Run: headless pygame with SDL's dummy video driver; simulated clock (each Clock.tick advances the game by its frame time, no real sleeping); random seed 0; keys injected as events and as key.get_pressed() state; no mouse input.
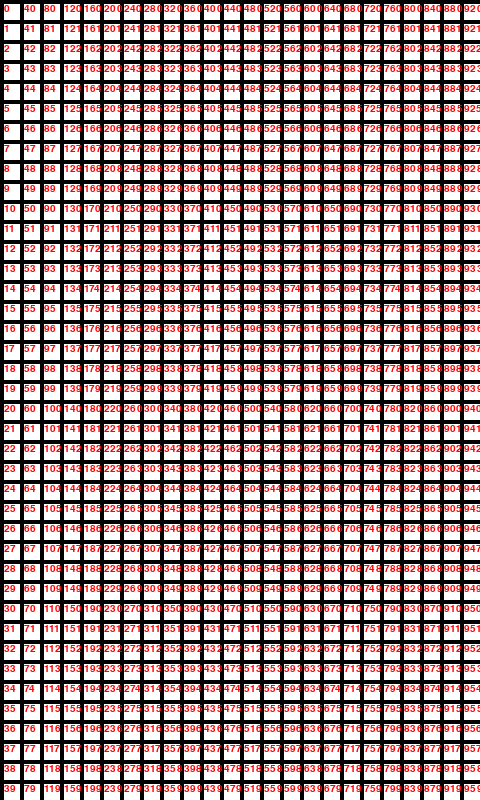
Frame 1 of 4 · flips 1–60 · no input
Frame 2 of 4 · flips 61–180 · tapped SPACE, RETURN · held RIGHT (→), D · screen unchanged from frame 1, image omitted
Frame 3 of 4 · flips 181–300 · held DOWN (↓), S · screen unchanged from frame 2, image omitted
Frame 4 of 4 · flips 301–420 · held LEFT (←), A, UP (↑), W · screen unchanged from frame 3, image omitted

The pygame program that drew these frames:

import pygame
import random

pygame.init()

screen_width, screen_height = 480, 800
sqr_left = 10
sqr_top = 10
sqr_width = 10
sqr_height = 10

size_of_cell = 20
count_of_rows = int(screen_width / size_of_cell)
count_of_cols = int(screen_height / size_of_cell)
sqr_width = sqr_height = size_of_cell
badding = int(size_of_cell / 5)

screen = pygame.display.set_mode((screen_width, screen_height),
                                #   pygame.FULLSCREEN
                                  )


def draw_two_rects():
    base_rectangle = pygame.Rect(sqr_left, sqr_top, sqr_width, sqr_height)
    end_rectangle = pygame.Rect(
        screen_width - sqr_left, screen_height - sqr_top, sqr_width, sqr_height
    )
    pygame.draw.rect(screen, (0, 0, 255), base_rectangle)
    pygame.draw.rect(screen, (0, 255, 0), end_rectangle)


def create_dict_of_squares():
    dict_of_squares = {}
    square_index = 0
    for i in range(0, count_of_rows):
        for j in range(0, count_of_cols):
            white_colour = (255, 255, 255)
            dict_of_squares[square_index] = {
                "location": pygame.Rect(
                    (i * size_of_cell) + badding,
                    (j * size_of_cell) + badding,
                    sqr_width - badding,
                    sqr_height - badding,
                ),
                "colour": white_colour,
            }
            square_index += 1
    print(square_index)
    return dict_of_squares


def write_numbers_on_squares(dict_of_squares):
    font = pygame.font.SysFont("Arial", 15)
    for square_index, square_info in dict_of_squares.items():
        screen.blit(
            font.render(str(int(square_index)), True, (255, 0, 0)),
            square_info["location"],
        )


def colour_specific_squares(dict_of_squares):
    for square_index in list_of_colouring:
        dict_of_squares[square_index] = {
            "location": dict_of_squares[square_index]["location"],
            "colour": (255, 0, 0),
        }
    return dict_of_squares


def draw_squares_from_dict(dict_of_squares):
    for square_index, square_info in dict_of_squares.items():
        pygame.draw.rect(screen, square_info["colour"], square_info["location"])


def draw_grid_of_squares():
    for i in range(0, count_of_rows):
        for j in range(0, count_of_cols):
            colour = (
                random.randint(1, 255),
                random.randint(1, 255),
                random.randint(1, 255),
            )
            target_rect = pygame.Rect(
                (i * size_of_cell) + badding,
                (j * size_of_cell) + badding,
                sqr_width - badding,
                sqr_height - badding,
            )
            pygame.draw.rect(screen, colour, target_rect)


running = True
while running:
    for event in pygame.event.get():
        if event.type == pygame.QUIT:
            running = False
            break
    screen.fill((0, 0, 0))
    # draw_two_rects()
    # draw_grid_of_squares()
    dict_of_squares = create_dict_of_squares()
    draw_squares_from_dict(dict_of_squares)
    write_numbers_on_squares(dict_of_squares)
    pygame.display.update()

pygame.quit()
